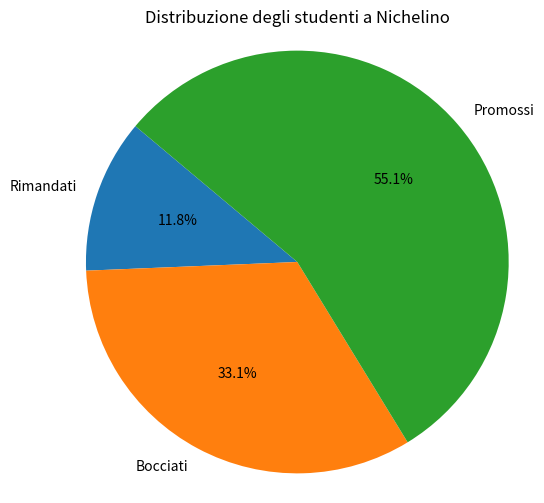

Python code for this plot:
import sys
import matplotlib
matplotlib.use('Agg')

import matplotlib.pyplot as plt

rimandati = 16
bocciati = 45
promossi = 75

categorie = ['Rimandati', 'Bocciati', 'Promossi']
valori = [rimandati, bocciati, promossi]

plt.figure(figsize=(6, 6))
plt.pie(valori, labels=categorie, autopct='%1.1f%%', startangle=140)
plt.title('Distribuzione degli studenti a Nichelino')
plt.axis('equal') 

plt.savefig(sys.stdout.buffer)
sys.stdout.flush()